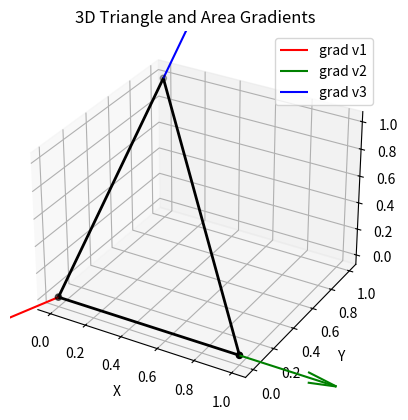

Reproduce this figure in Python.
import numpy as np
import matplotlib.pyplot as plt

def gramian(p,q):
    return ((p.T@p) * (q.T@q)) - ((q.T@p.T))**2

class Triangle():
    def __init__(self, v1, v2, v3):
        self.v1 = v1
        self.v2 = v2
        self.v3 = v3
        self.side1 = v1-v2
        self.side2 = v1-v3
        self.area = 0.5*np.sqrt(gramian(self.side1,self.side2))
        self.grad_v1 = (1/ (4*self.area) )*( np.linalg.norm(self.v1-self.v3,2)*( self.v1-self.v2 ) + 
                                        np.linalg.norm(self.v1-self.v2,2)*( self.v1-self.v3 ) -
                                        (self.v1-self.v2)@(self.v1-self.v3)*(2*self.v1-self.v2-self.v3)
                                    )
        self.grad_v2 = (1/ (4*self.area) )*( np.linalg.norm(self.v1-self.v3,2)*( self.v2-self.v1 ) +
                                        (self.v1-self.v2)@(self.v1-self.v3)*(self.v1-self.v3)
                                    )
        self.grad_v3 = (1/ (4*self.area) )*( np.linalg.norm(self.v1-self.v3,2)*( self.v3-self.v1 ) +
                                        (self.v1-self.v2)@(self.v1-self.v3)*(self.v1-self.v2)
                                    )
    
    def plot_2d(self):
        fig, ax = plt.subplots()
        vertices = np.vstack([self.v1, self.v2, self.v3, self.v1])
        ax.plot(vertices[:, 0], vertices[:, 1], 'k-', lw=2)
        ax.scatter(vertices[:-1, 0], vertices[:-1, 1], c='k')
        # Plot the gradient vectors using quiver (with different colors for clarity)
        
        ax.quiver(self.v1[0], self.v1[1], self.grad_v1[0], self.grad_v1[1],
              color='r', angles='xy', scale_units='xy', scale=1, label='grad v1')
        ax.quiver(self.v2[0], self.v2[1], self.grad_v2[0], self.grad_v2[1],
              color='g', angles='xy', scale_units='xy', scale=1, label='grad v2')
        ax.quiver(self.v3[0], self.v3[1], self.grad_v3[0], self.grad_v3[1],
              color='b', angles='xy', scale_units='xy', scale=1, label='grad v3')
    
        ax.set_aspect('equal')
        ax.set_title("2D Triangle and Area Gradients")
        ax.set_xlabel("X")
        ax.set_ylabel("Y")
        ax.grid(True)
        plt.legend()
        plt.show()

    def plot_3d(self):
        fig = plt.figure()
        ax = fig.add_subplot(111, projection='3d')
    
        # Collect vertices in order and close the loop
        vertices = np.vstack([self.v1, self.v2, self.v3, self.v1])
        ax.plot(vertices[:, 0], vertices[:, 1], vertices[:, 2], 'k-', lw=2)
        ax.scatter(vertices[:-1, 0], vertices[:-1, 1], vertices[:-1, 2], c='k')
        
        # For 3D plotting, remove the extra keyword arguments
        ax.quiver(self.v1[0], self.v1[1], self.v1[2],
                  self.grad_v1[0], self.grad_v1[1], self.grad_v1[2],
                  color='r', label='grad v1')
        ax.quiver(self.v2[0], self.v2[1], self.v2[2],
                  self.grad_v2[0], self.grad_v2[1], self.grad_v2[2],
                  color='g', label='grad v2')
        ax.quiver(self.v3[0], self.v3[1], self.v3[2],
                  self.grad_v3[0], self.grad_v3[1], self.grad_v3[2],
                  color='b', label='grad v3')
    
        # Setting equal aspect ratio in 3D is more involved.
        # For simplicity, we'll skip it here.
        ax.set_title("3D Triangle and Area Gradients")
        ax.set_xlabel("X")
        ax.set_ylabel("Y")
        ax.set_zlabel("Z")
        plt.legend()
        plt.show()


      
triangle_1 = Triangle(np.array([0,0,0]),np.array([1,0,0]),np.array([0,1,1]))
print(triangle_1.area) 
triangle_1.plot_3d()
